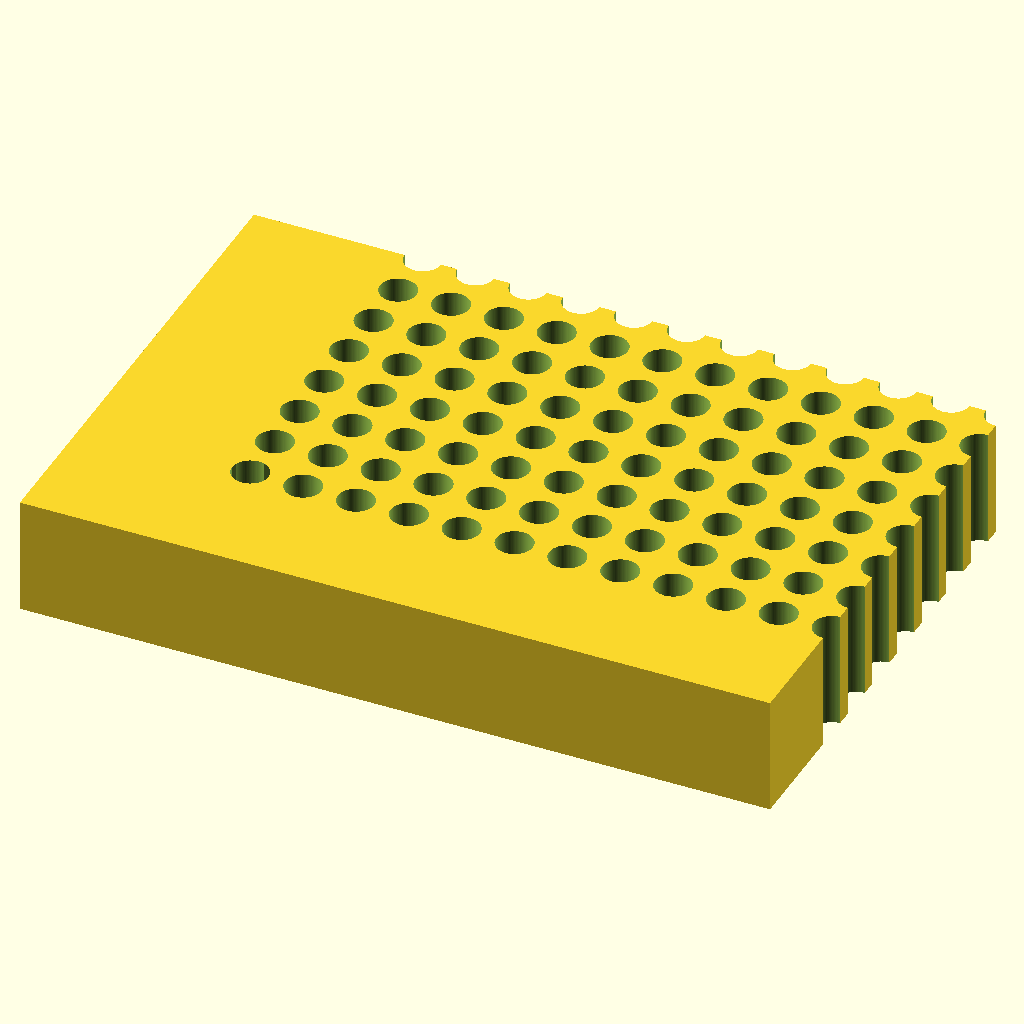
Cell 1: rendered with the file's own defaults.
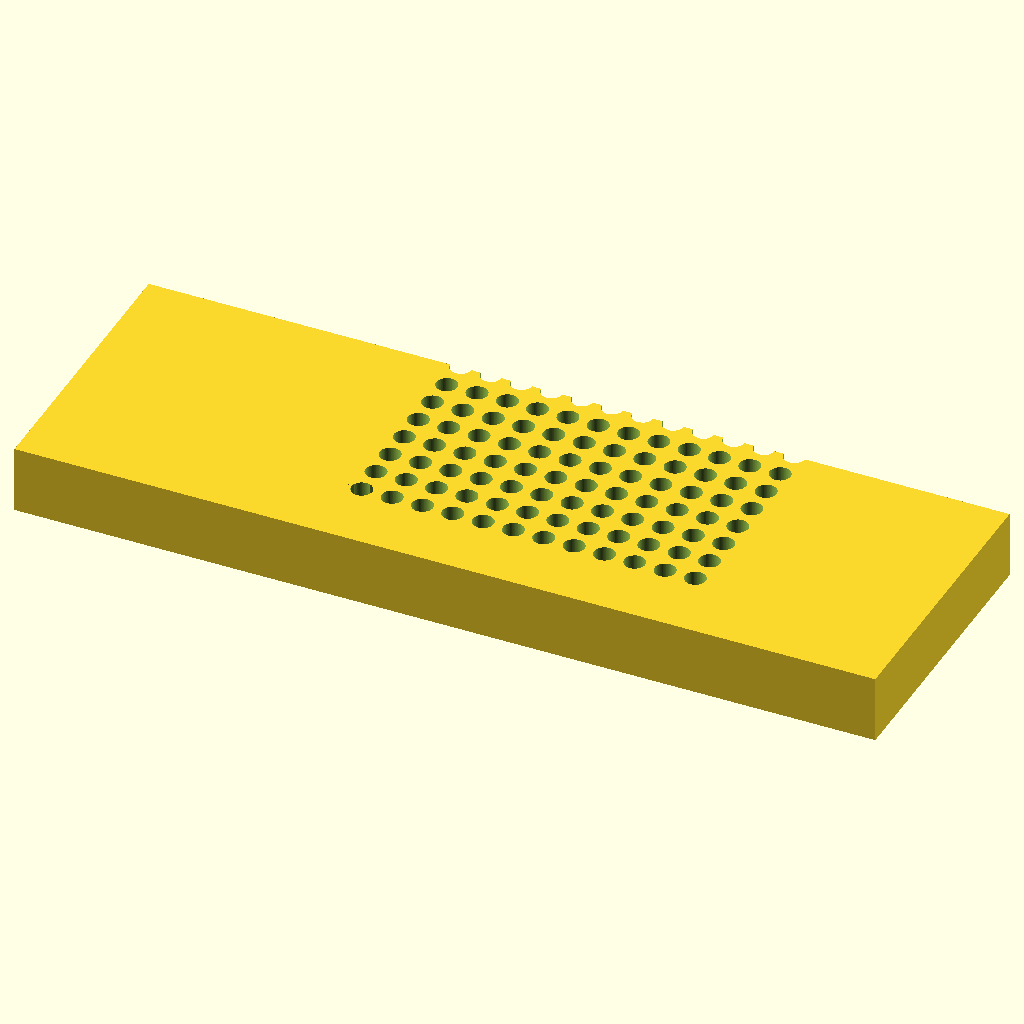
Cell 2: the same model with block_l = 255.52.
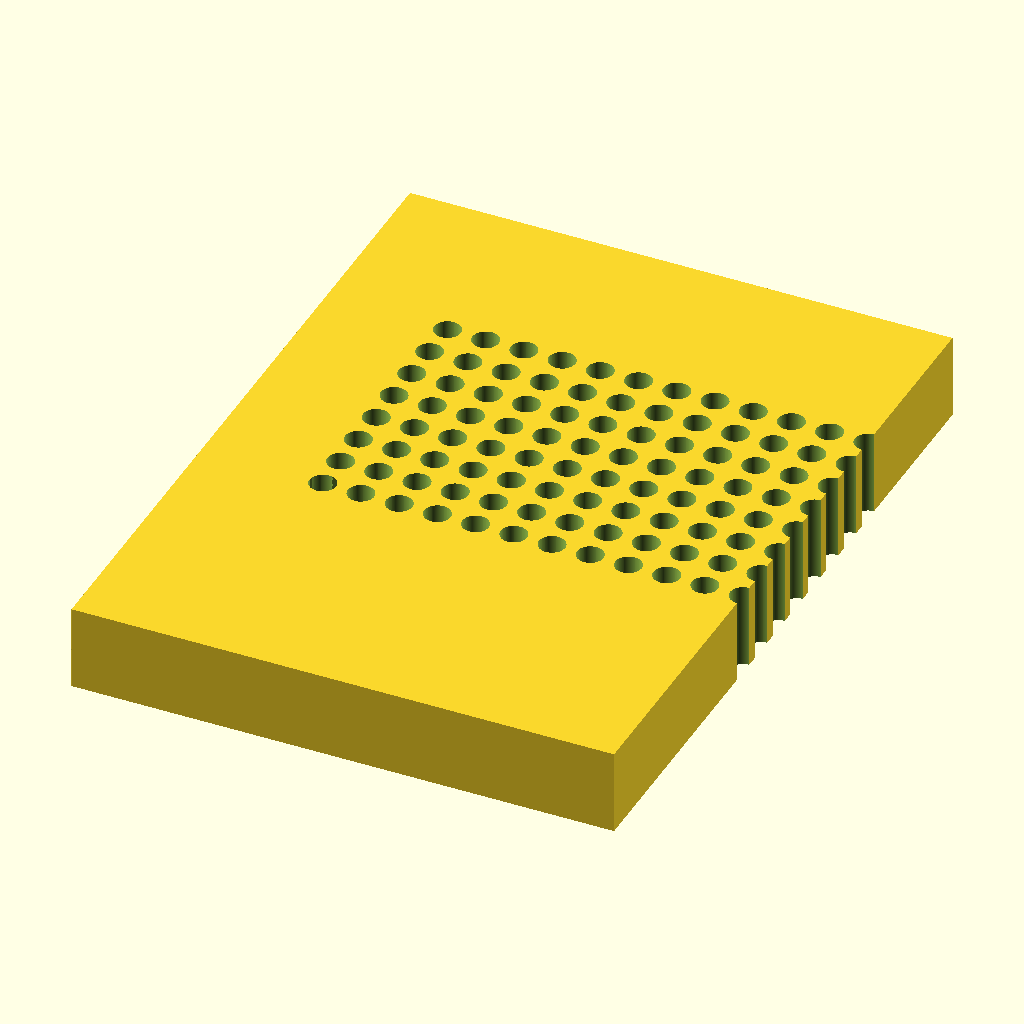
Cell 3: block_w = 170.96 (everything else at default).
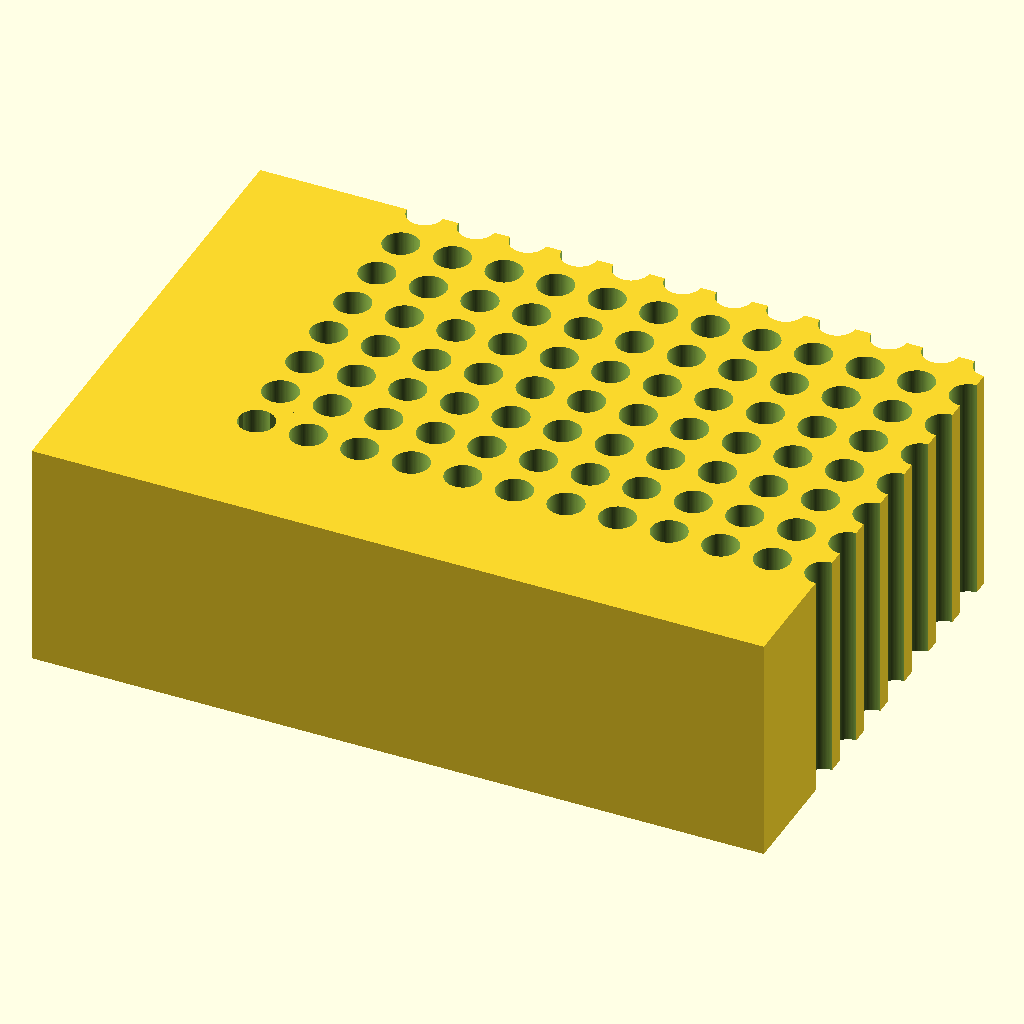
Cell 4: the same model with block_h = 40.
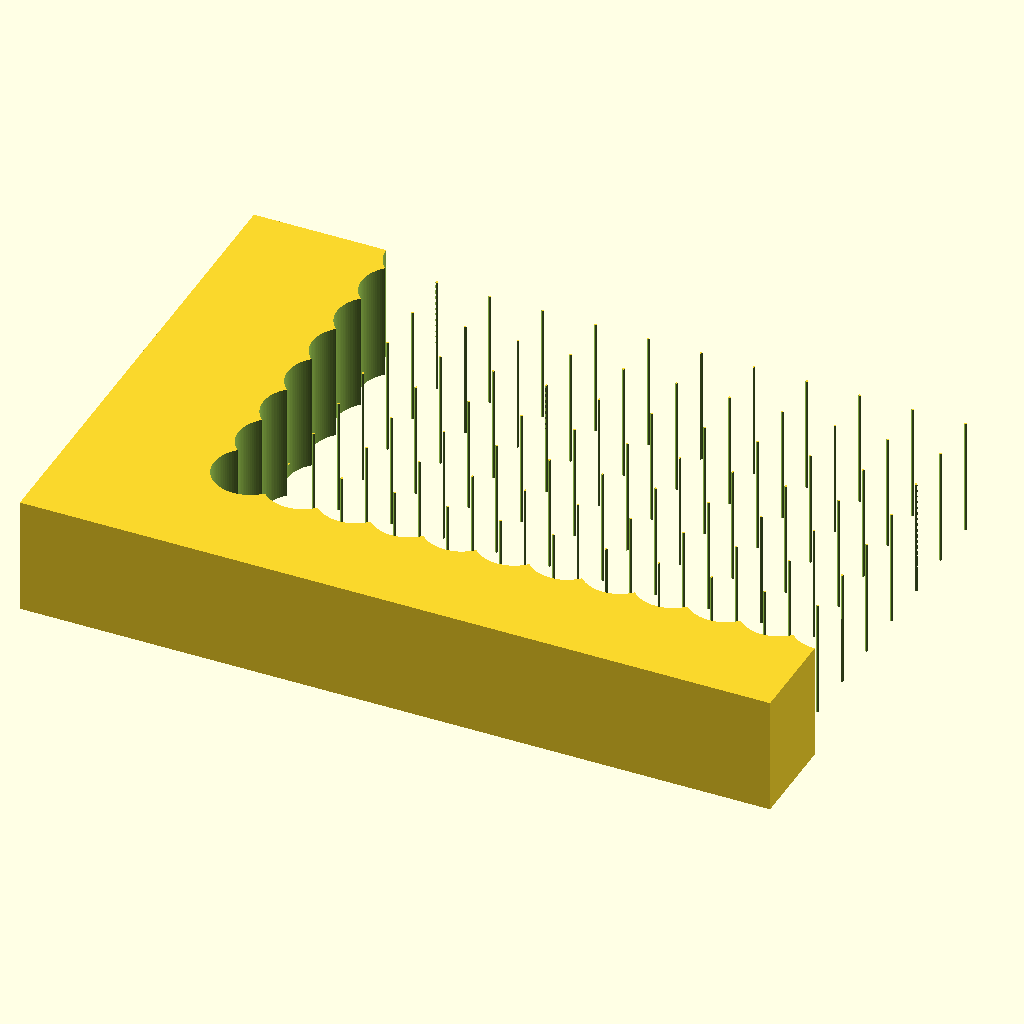
Cell 5: the same model with hole_d = 12.4.
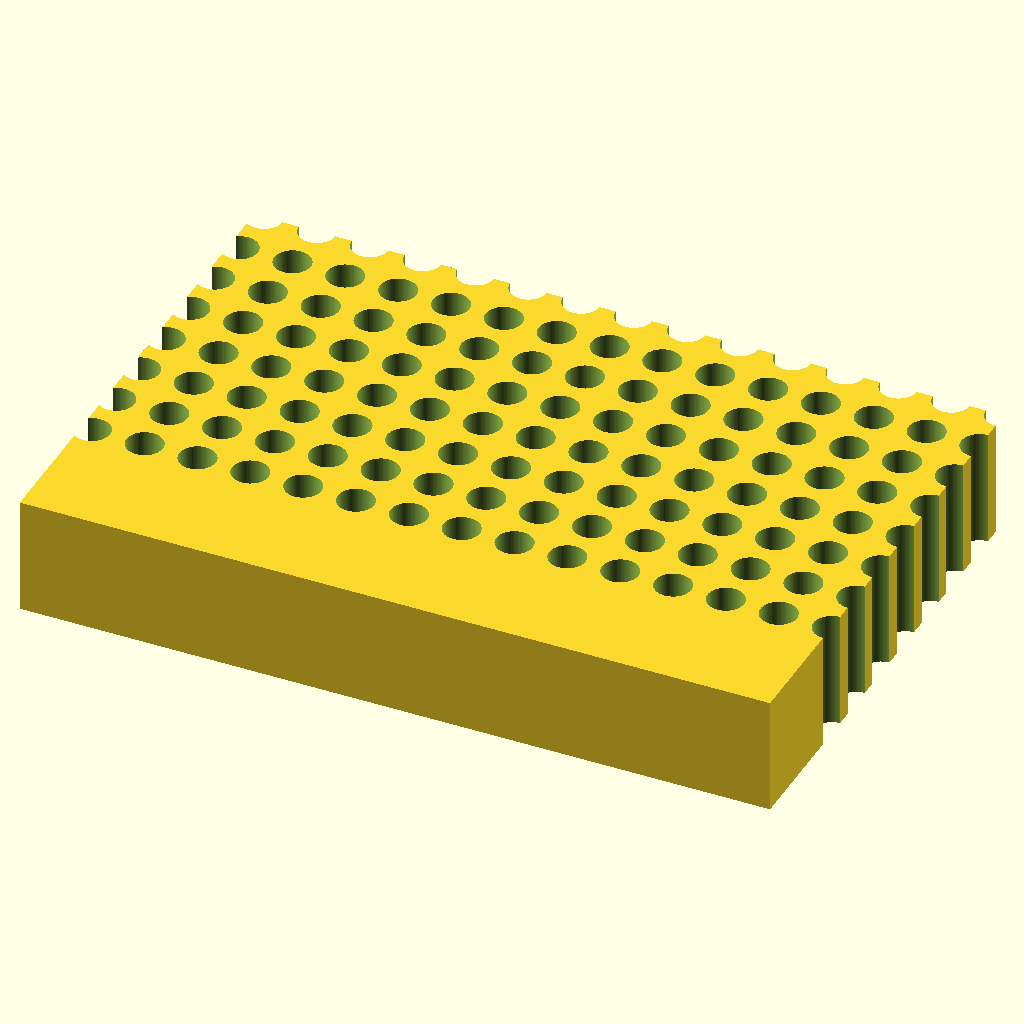
Cell 6: the same model with hole_nx = 24.
The same orthographic view direction (rotation 55°, 0°, 25°; colour scheme Cornfield) for every cell, with the view re-fitted per cell, so scale and position can differ between cells.
Source of the model, bench/results/gpu-v5s1-g1/code/scadcoder-v5s1/pcr_tube_rack_sbs_s3_a0.scad:
// 96-well PCR tube rack (0.2 mL, standard microplate footprint)
// Print orientation: base on XY plane, builds upward in +Z

// ---------- Block ----------
block_l = 127.76;   // block length along X (mm)
block_w = 85.48;    // block width along Y (mm)
block_h = 20;       // block height along Z (mm)

// ---------- Holes ----------
hole_d     = 6.2;   // through-hole diameter (mm)
hole_nx    = 12;    // number of columns along X
hole_ny    = 8;     // number of rows along Y
hole_pitch = 9.0;   // centre-to-centre spacing (mm)
hole_x0    = 14.38; // centre of A1 from left edge (mm)
hole_y0    = 11.24; // centre of A1 from back edge (mm)

// ---------- Chamfer ----------
chamf_leg  = 5;     // chamfer leg length (mm)
chamf_angle = 45;   // chamfer angle (deg)

// ---------- Misc ----------
eps = 0.5;          // cutter overshoot past faces (mm)
$fn = 96;           // circle resolution

// Derived
z_chamf = (chamf_leg / tan(chamf_angle)) + eps;  // height of chamfer cut
x_min   = hole_x0 - (hole_nx - 1) * hole_pitch / 2;
y_min   = hole_y0 - (hole_ny - 1) * hole_pitch / 2;

difference() {
    // Main block, centred in X/Y, sitting on z = 0
    translate([-block_l / 2, -block_w / 2, 0])
        cube([block_l, block_w, block_h]);

    // Through-holes
    for (i = [0 : hole_nx - 1])
        for (j = [0 : hole_ny - 1])
            translate([x_min + i * hole_pitch, y_min + j * hole_pitch, -eps])
                cylinder(d = hole_d, h = block_h + 2 * eps);

    // Orientation chamfer at A1 corner (vertical edge, 45 deg, 5 mm legs)
    translate([x_min, y_min, 0])
        linear_extrude(height = block_h)
            polygon([[-chamf_leg, 0], [chamf_leg, 0], [chamf_leg, chamf_leg]]);
}
Customizer parameters (derived from the source; name, type, default, range or options):
block_l: number, default 127.76
block_w: number, default 85.48
block_h: number, default 20
hole_d: number, default 6.2
hole_nx: number, default 12
hole_ny: number, default 8
hole_pitch: number, default 9
hole_x0: number, default 14.38
hole_y0: number, default 11.24
chamf_leg: number, default 5
chamf_angle: number, default 45
eps: number, default 0.5
